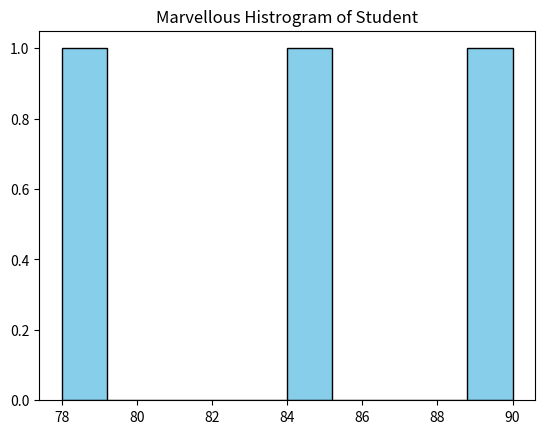

The matplotlib source for this figure:
import pandas as pd
import matplotlib.pyplot as plt


def main():

    data = {'Name':['Amit','Sagar','Pooja'],
    'Math':[85,90,78], 
    'Science':[92,88,80],
    'English':[75,85,82]}

    line = "*"*50

    df = pd.DataFrame(data)
    print(df) 
    print(line)

    plt.hist(df['Math'], bins=10 ,color='skyblue',edgecolor = 'black')
    plt.xlabel=('Math')
    plt.ylabel = ('frequncy')
    plt.title("Marvellous Histrogram of Student")
    plt.show()



if __name__ == "__main__":
    main()
